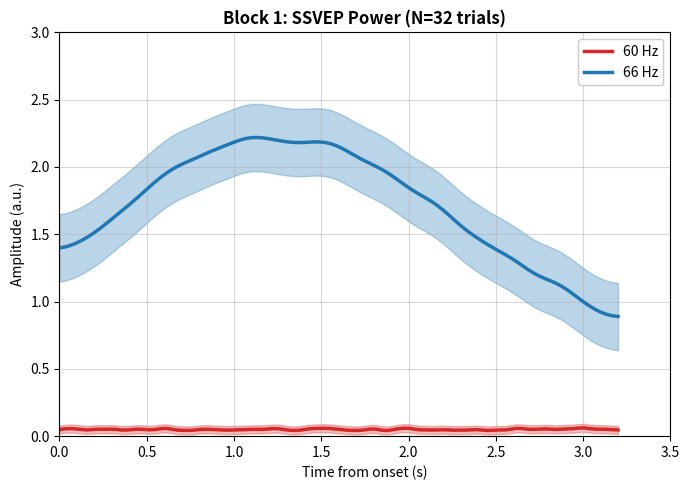

This figure's Python source:
import matplotlib.pyplot as plt
import numpy as np
from scipy.ndimage import gaussian_filter1d

# Create dummy time vector
t = np.linspace(0, 3.2, 100)

# Simulate 66 Hz normal curve
y_66 = 1.3 + 1.1 * np.sin(t * 1.2) * np.exp(-0.15 * t) + 0.08 * np.random.randn(100)
y_66 = gaussian_filter1d(y_66, sigma=3)
upper_66 = y_66 + 0.25
lower_66 = y_66 - 0.25

# Simulate 60 Hz squashed to 0
y_60 = np.zeros_like(t) + 0.05 + 0.01 * np.random.randn(100)
y_60 = gaussian_filter1d(y_60, sigma=1)

fig, ax = plt.subplots(figsize=(7, 5))

# Plot lines and shaded error bounds
ax.plot(t, y_60, label='60 Hz', color='#d62728', linewidth=2.5) # Red for 60Hz
ax.fill_between(t, y_60-0.03, y_60+0.03, color='#d62728', alpha=0.3)

ax.plot(t, y_66, label='66 Hz', color='#1f77b4', linewidth=2.5) # Blue for 66Hz
ax.fill_between(t, lower_66, upper_66, color='#1f77b4', alpha=0.3)

# Aesthetics
ax.set_title('Block 1: SSVEP Power (N=32 trials)', fontweight='bold')
ax.set_xlabel('Time from onset (s)')
ax.set_ylabel('Amplitude (a.u.)')
ax.set_ylim(0, 3)
ax.set_xlim(0, 3.5)
ax.grid(True, linestyle='-', alpha=0.5)
ax.legend(loc='upper right', framealpha=1)

plt.tight_layout()
plt.savefig('bimodal_correlations.png', dpi=300)
print("Plot successfully saved to bimodal_correlations.png")
